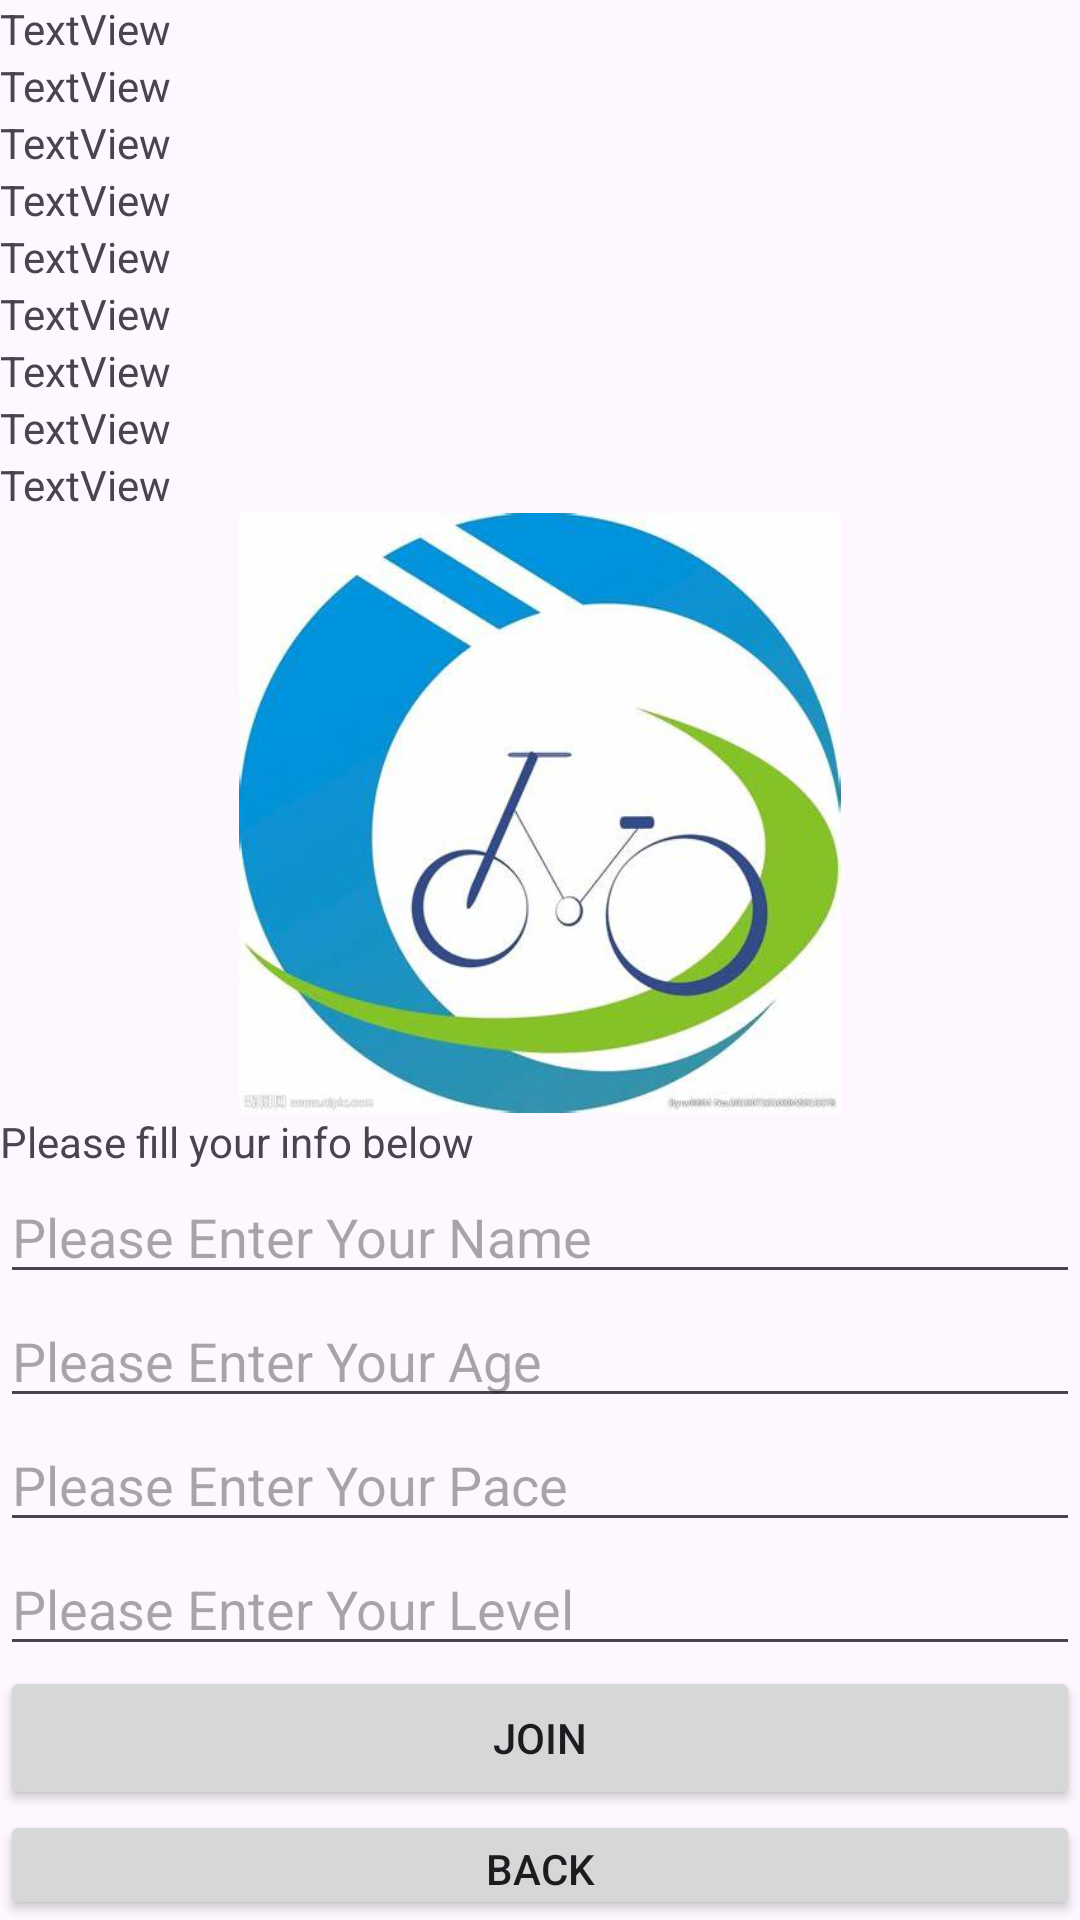

Layout XML and referenced resources for this Android screen:
<!-- AndroidManifest.xml: application theme Theme.TheGrimpeursCyclingClub -->
<!-- res/layout/activity_fill_personal_info.xml -->
<?xml version="1.0" encoding="utf-8"?>
<androidx.constraintlayout.widget.ConstraintLayout xmlns:android="http://schemas.android.com/apk/res/android"
    xmlns:app="http://schemas.android.com/apk/res-auto"
    xmlns:tools="http://schemas.android.com/tools"
    android:layout_width="match_parent"
    android:layout_height="match_parent"
    tools:context=".FillPersonalInfo">

    <LinearLayout
        android:layout_width="match_parent"
        android:layout_height="match_parent"
        android:orientation="vertical">

        <TextView
            android:id="@+id/txt_typeSelectEvent"
            android:layout_width="match_parent"
            android:layout_height="wrap_content"
            android:text="TextView" />

        <TextView
            android:id="@+id/txt_nameSelectEvent"
            android:layout_width="match_parent"
            android:layout_height="wrap_content"
            android:text="TextView" />

        <TextView
            android:id="@+id/txt_ageSelectEvent"
            android:layout_width="match_parent"
            android:layout_height="wrap_content"
            android:text="TextView" />

        <TextView
            android:id="@+id/txt_paceSelectEvent"
            android:layout_width="match_parent"
            android:layout_height="wrap_content"
            android:text="TextView" />

        <TextView
            android:id="@+id/txt_levelSelectEvent"
            android:layout_width="match_parent"
            android:layout_height="wrap_content"
            android:text="TextView" />

        <TextView
            android:id="@+id/txt_volumeSelectEvent"
            android:layout_width="match_parent"
            android:layout_height="wrap_content"
            android:text="TextView" />

        <TextView
            android:id="@+id/txt_detailSelectEvent"
            android:layout_width="match_parent"
            android:layout_height="wrap_content"
            android:text="TextView" />

        <TextView
            android:id="@+id/txt_additionSelectEvent"
            android:layout_width="match_parent"
            android:layout_height="wrap_content"
            android:text="TextView" />

        <TextView
            android:id="@+id/txt_clubSelectEvent"
            android:layout_width="match_parent"
            android:layout_height="wrap_content"
            android:text="TextView" />

        <ImageView
            android:id="@+id/logo2"
            android:layout_width="match_parent"
            android:layout_height="200dp"
            android:layout_gravity="center"
            android:src="@drawable/default_logo" />

        <TextView
            android:id="@+id/textView15"
            android:layout_width="match_parent"
            android:layout_height="wrap_content"
            android:text="@string/personal_info" />

        <EditText
            android:id="@+id/edit_p_name"
            android:layout_width="match_parent"
            android:layout_height="wrap_content"
            android:ems="10"
            android:hint="@string/edit_p_name"
            android:inputType="text" />

        <EditText
            android:id="@+id/edit_p_age"
            android:layout_width="match_parent"
            android:layout_height="wrap_content"
            android:ems="10"
            android:hint="@string/edit_p_age"
            android:inputType="text" />

        <EditText
            android:id="@+id/edit_p_pace"
            android:layout_width="match_parent"
            android:layout_height="wrap_content"
            android:ems="10"
            android:hint="@string/edit_p_pace"
            android:inputType="text" />

        <EditText
            android:id="@+id/edit_p_level"
            android:layout_width="match_parent"
            android:layout_height="wrap_content"
            android:ems="10"
            android:hint="@string/edit_p_level"
            android:inputType="text" />

        <Button
            android:id="@+id/btn_join"
            android:layout_width="match_parent"
            android:layout_height="wrap_content"
            android:onClick="onClickJoin"
            android:text="@string/Join" />

        <Button
            android:id="@+id/btn_backToShowEvent"
            android:layout_width="match_parent"
            android:layout_height="wrap_content"
            android:onClick="onClickBack"
            android:text="@string/back" />
    </LinearLayout>
</androidx.constraintlayout.widget.ConstraintLayout>
<!-- resources referenced by this layout -->
<resources>
  <!-- drawable default_logo: jpg bitmap (drawable, 21697 bytes) -->
  <string name="Join">Join</string>
  <string name="back">Back</string>
  <string name="edit_p_age">Please Enter Your Age</string>
  <string name="edit_p_level">Please Enter Your Level</string>
  <string name="edit_p_name">Please Enter Your Name</string>
  <string name="edit_p_pace">Please Enter Your Pace</string>
  <string name="personal_info">"Please fill your info below "</string>
  <style name="Theme.TheGrimpeursCyclingClub" parent="Base.Theme.TheGrimpeursCyclingClub" />
  <style name="Base.Theme.TheGrimpeursCyclingClub" parent="Theme.Material3.DayNight.NoActionBar">
          
          
      </style>
</resources>
